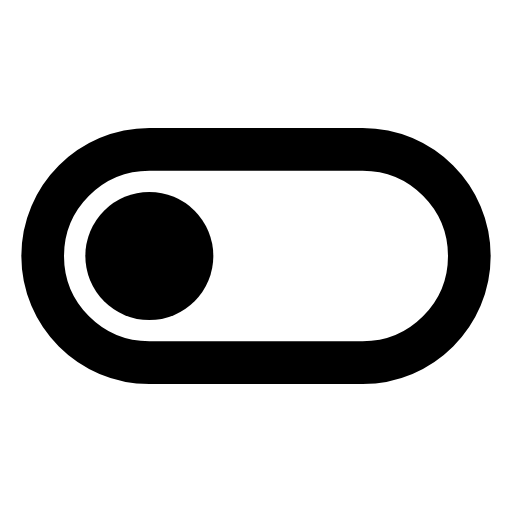
t = 0.00 s
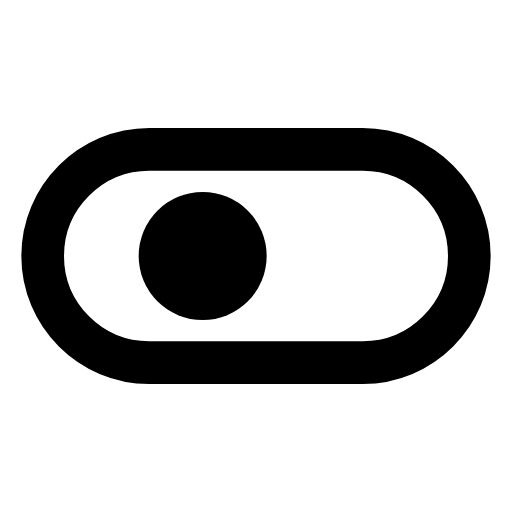
t = 0.05 s
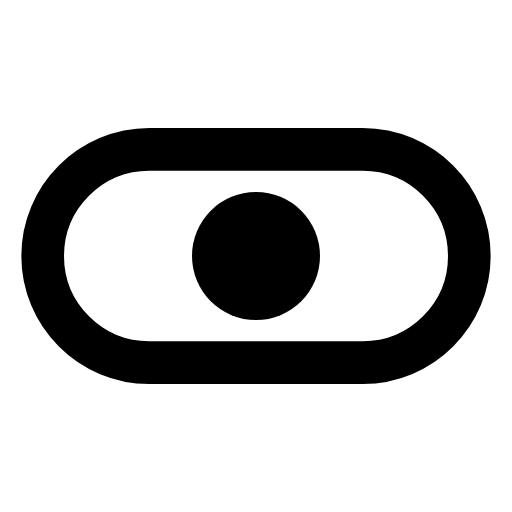
t = 0.10 s
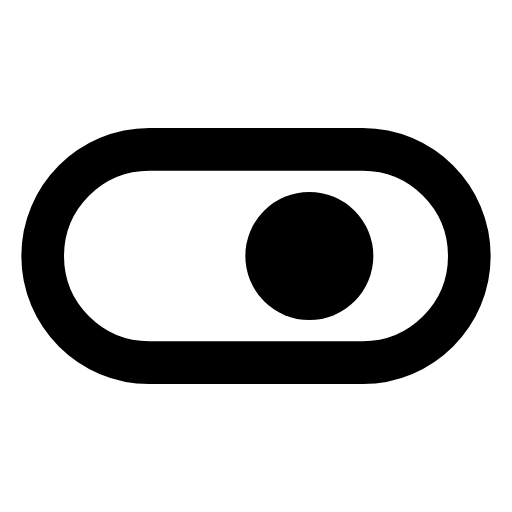
t = 0.15 s
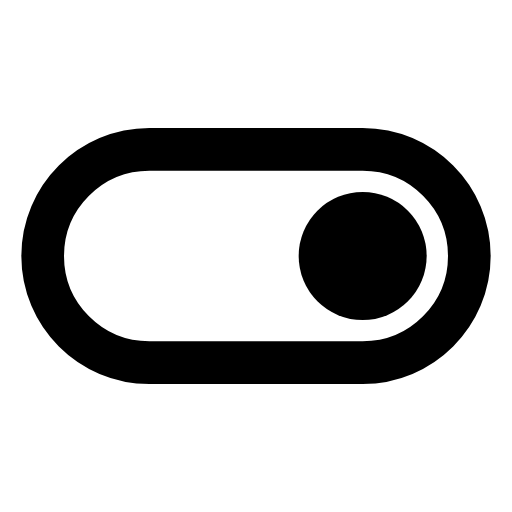
t = 0.20 s

The animated SVG that drew these frames (rendered in a browser with its animation timeline set to each time). Animation: 1 SMIL element (animate=1); one cycle of 0.20 s.

<svg viewBox="0 0 24 24" xmlns="http://www.w3.org/2000/svg"><path d="M12 7h5c2.76 0 5 2.24 5 5c0 2.76 -2.24 5 -5 5h-10c-2.76 0 -5 -2.24 -5 -5c0 -2.76 2.24 -5 5 -5Z" stroke="currentColor" fill="none" stroke-width="2" stroke-linecap="round" stroke-linejoin="round"/><circle cx="17" cy="12" r="3" fill="currentColor"><animate attributeName="cx" dur="0.2s" fill="freeze" values="7;17"/></circle></svg>
